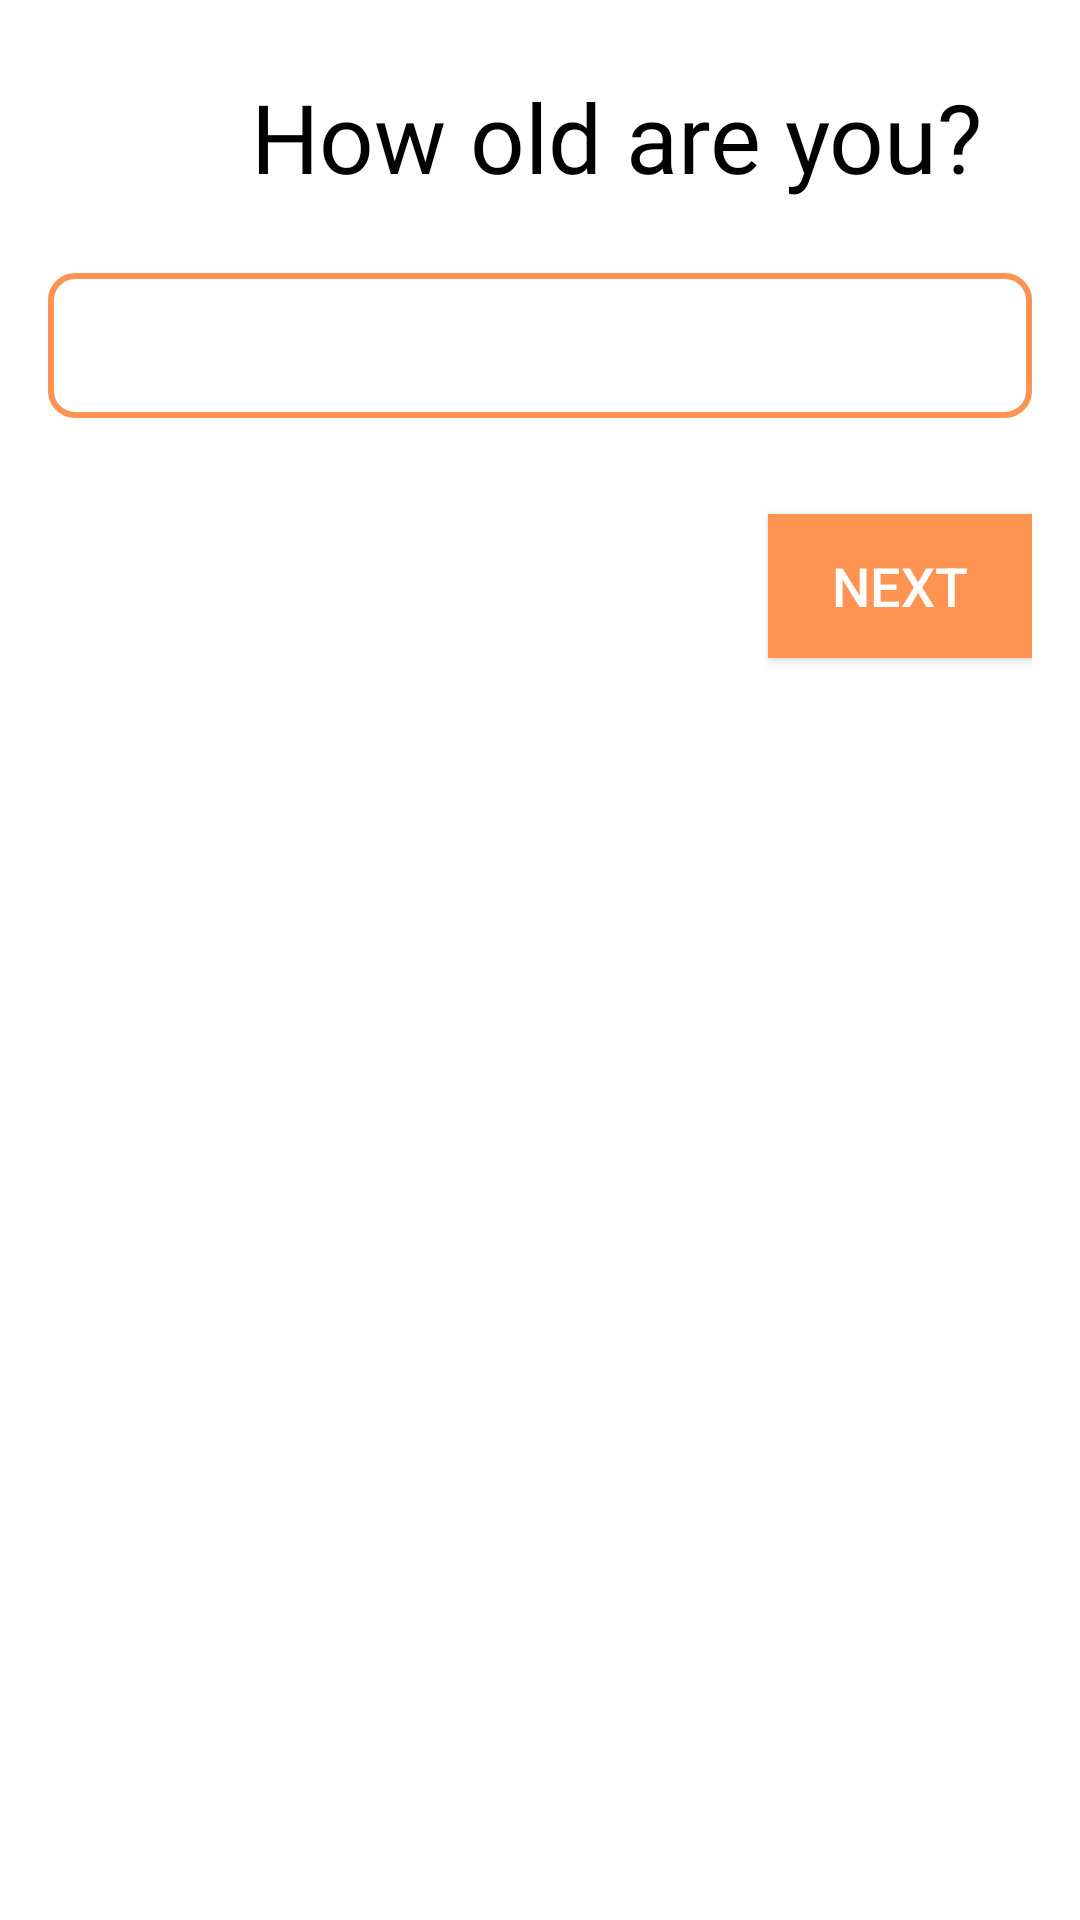

Layout XML and referenced resources for this Android screen:
<!-- AndroidManifest.xml: application theme Theme.Nutrilab -->
<!-- res/layout/fragment_home.xml -->
<?xml version="1.0" encoding="utf-8"?>
<androidx.constraintlayout.widget.ConstraintLayout xmlns:android="http://schemas.android.com/apk/res/android"
    xmlns:tools="http://schemas.android.com/tools"
    android:layout_width="match_parent"
    android:layout_height="match_parent"
    tools:context=".ui.home.HomeFragment">

    <LinearLayout
        android:layout_width="match_parent"
        android:layout_height="match_parent"
        android:background="#FFFFFF"
        android:orientation="vertical"
        android:padding="16dp"
        tools:layout_editor_absoluteX="31dp"
        tools:layout_editor_absoluteY="0dp">

        <TextView
            android:id="@+id/infosTitle"
            android:layout_width="379dp"
            android:layout_height="wrap_content"
            android:layout_marginTop="8dp"
            android:layout_marginBottom="8dp"
            android:fontFamily="@font/poppins"
            android:gravity="center"
            android:text="How old are you?"
            android:textColor="@color/black"
            android:textSize="32sp" />

        <EditText
            android:id="@+id/ageEditText"
            android:layout_width="match_parent"
            android:layout_height="wrap_content"
            android:layout_marginBottom="16dp"
            android:layout_marginTop="16dp"
            android:gravity="center"
            android:inputType="number"
            android:textColor="@color/black"
            android:fontFamily="@font/poppins"
            android:background="@drawable/edittext_focused"
            android:textSize="36sp" />

        <TextView
            android:layout_width="wrap_content"
            android:layout_height="wrap_content"
            android:layout_marginTop="8dp"
            android:layout_marginBottom="8dp"
            android:text="Gender:"
            android:textColor="@color/black"
            android:textSize="18sp"
            android:visibility="gone" />

        <LinearLayout
            android:id="@+id/genderChoice"
            android:layout_width="match_parent"
            android:layout_height="wrap_content"
            android:layout_marginBottom="16dp"
            android:layout_marginTop="16dp"
            android:gravity="center"
            android:visibility="gone">

            <RelativeLayout
                android:layout_width="200dp"
                android:layout_height="wrap_content"
                android:gravity="center"
                android:orientation="horizontal">

                <ImageView
                    android:id="@+id/maleIcon"
                    android:layout_width="60dp"
                    android:layout_height="60dp"
                    android:layout_alignParentLeft="true"
                    android:clickable="true"
                    android:focusable="true"
                    android:onClick="onMaleIconClick"
                    android:src="@drawable/male_icon" />

                <ImageView
                    android:id="@+id/femaleIcon"
                    android:layout_width="60dp"
                    android:layout_height="60dp"
                    android:layout_alignParentRight="true"
                    android:clickable="true"
                    android:focusable="true"
                    android:onClick="onFemaleIconClick"
                    android:src="@drawable/female_icon" />

            </RelativeLayout>
        </LinearLayout>

        <TextView
            android:layout_width="wrap_content"
            android:layout_height="wrap_content"
            android:layout_marginTop="8dp"
            android:layout_marginBottom="8dp"
            android:text="Height:"
            android:textColor="@color/black"
            android:textSize="18sp"
            android:visibility="gone" />

        <EditText
            android:id="@+id/heightEditText"
            android:layout_width="match_parent"
            android:layout_height="wrap_content"
            android:layout_marginBottom="8dp"
            android:inputType="numberDecimal"
            android:textColor="@color/black"
            android:textSize="18sp"
            android:visibility="gone" />

        <TextView
            android:layout_width="wrap_content"
            android:layout_height="wrap_content"
            android:layout_marginTop="8dp"
            android:layout_marginBottom="8dp"
            android:text="Weight:"
            android:textColor="@color/black"
            android:textSize="18sp"
            android:visibility="gone" />

        <EditText
            android:id="@+id/weightEditText"
            android:layout_width="match_parent"
            android:layout_height="wrap_content"
            android:layout_marginBottom="8dp"
            android:inputType="numberDecimal"
            android:textColor="@color/black"
            android:textSize="18sp"
            android:visibility="gone" />

        <RelativeLayout
            android:layout_width="match_parent"
            android:layout_height="wrap_content"
            android:orientation="horizontal"
            android:gravity="center">

            <Button
                android:id="@+id/backButton"
                android:layout_width="wrap_content"
                android:layout_height="wrap_content"
                android:layout_marginTop="16dp"
                android:layout_marginBottom="16dp"
                android:background="#FF9351"
                android:text="Back"
                android:textColor="@color/white"
                android:textSize="18sp"
                android:visibility="invisible"
                android:layout_alignParentLeft="true"/>

            <Button
                android:id="@+id/nextButton"
                android:layout_width="wrap_content"
                android:layout_height="wrap_content"
                android:layout_marginTop="16dp"
                android:layout_marginBottom="16dp"
                android:background="@color/main_color"
                android:text="Next"
                android:textColor="@color/white"
                android:textSize="18sp"
                android:layout_alignParentRight="true"/>
        </RelativeLayout>

    </LinearLayout>
</androidx.constraintlayout.widget.ConstraintLayout>
<!-- resources referenced by this layout -->
<resources>
  <color name="black">#FF000000</color>
  <color name="main_color">#FFFF9351</color>
  <color name="white">#FFFFFFFF</color>
  <!-- drawable edittext_focused (drawable) -->
  <?xml version="1.0" encoding="utf-8"?>
  <selector xmlns:android="http://schemas.android.com/apk/res/android">
      
      <item android:state_focused="true">
          <shape>
              <stroke
                  android:width="2dp"
                  android:color="@color/black" />
              <corners
                  android:radius="8dp" />
          </shape>
      </item>
  
      
      <item>
          <shape>
              <stroke
                  android:width="2dp"
                  android:color="@color/main_color" />
              <corners
                  android:radius="8dp" />
          </shape>
      </item>
  </selector>
  <!-- drawable female_icon: png bitmap (drawable, 29001 bytes) -->
  <!-- drawable male_icon: png bitmap (drawable, 21394 bytes) -->
  <style name="Theme.Nutrilab" parent="Theme.MaterialComponents.DayNight.DarkActionBar">
          
          <item name="colorPrimary">@color/purple_500</item>
          <item name="colorPrimaryVariant">@color/purple_700</item>
          <item name="colorOnPrimary">@color/white</item>
          
          <item name="colorSecondary">@color/teal_200</item>
          <item name="colorSecondaryVariant">@color/teal_700</item>
          <item name="colorOnSecondary">@color/black</item>
          
          <item name="android:statusBarColor">?attr/colorPrimaryVariant</item>
          
      </style>
  <color name="purple_500">#FFFF9351</color>
  <color name="purple_700">#FFFF9351</color>
  <color name="teal_200">#FF03DAC5</color>
  <color name="teal_700">#FF018786</color>
</resources>
